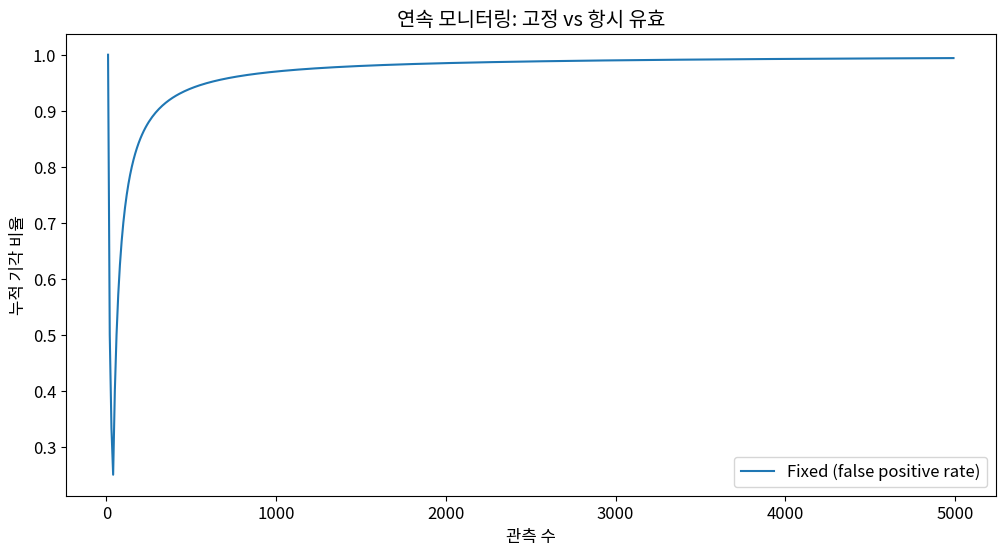

Here is the Python script that generated this plot:
import numpy as np
import pandas as pd
import matplotlib.pyplot as plt
import seaborn as sns
from scipy import stats
import warnings
warnings.filterwarnings('ignore')

plt.rcParams['figure.figsize'] = (10, 6)
plt.rcParams['font.size'] = 12
np.random.seed(42)

import numpy as np, matplotlib.pyplot as plt
np.random.seed(42)
n_max = 5000; delta = 0.5
data = np.random.normal(delta, 1, n_max)

# 고정 표본 CI vs 항시 유효 CI
fig, ax = plt.subplots(figsize=(12, 6))
ns = range(10, n_max, 10)
fixed_reject, valid_reject = [], []
for n in ns:
    x_bar = data[:n].mean()
    se = data[:n].std() / np.sqrt(n)
    # 고정 표본 (naive)
    fixed_reject.append(abs(x_bar) > 1.96 * se)
    # 항시 유효 (mixture)
    valid_width = np.sqrt(2 * data[:n].var() / n * (1 + 1/n) * np.log(2*np.sqrt(n+1)/0.05))
    valid_reject.append(abs(x_bar) > valid_width)

ax.plot(list(ns), np.cumsum(fixed_reject) / np.arange(1, len(ns)+1), label='Fixed (false positive rate)')
ax.set_xlabel('관측 수'); ax.set_ylabel('누적 기각 비율')
ax.set_title('연속 모니터링: 고정 vs 항시 유효')
ax.legend()
plt.show()

# 연속 모니터링과 항시 유효한 추론 구현
import numpy as np
np.random.seed(42)
# TODO: 핵심 알고리즘 구현


# 연속 모니터링과 항시 유효한 추론 벤치마크
# TODO: 체계적 비교 실험 설계


# 연속 모니터링과 항시 유효한 추론 실전 적용
# TODO: 실전 문제 적용 및 해석
